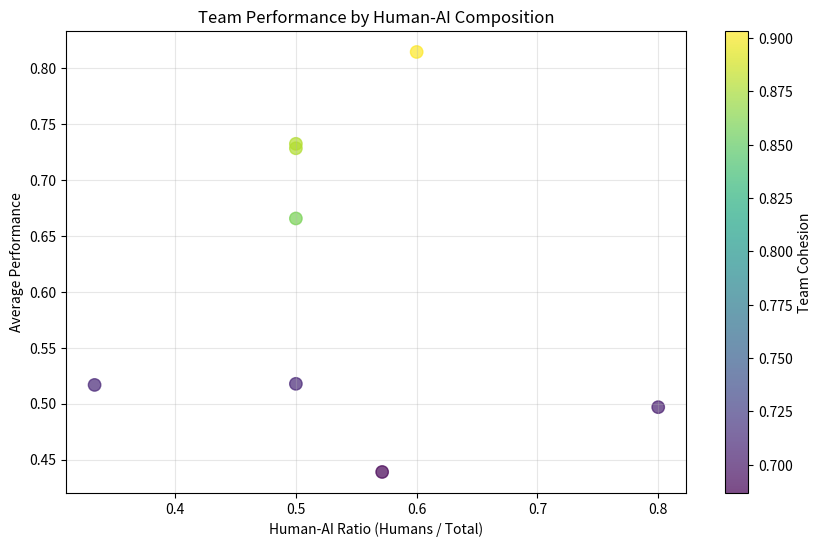
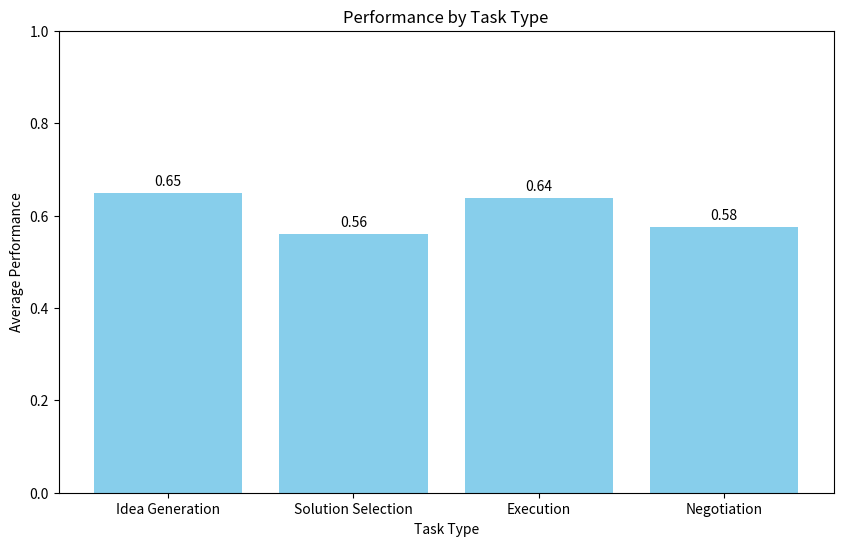
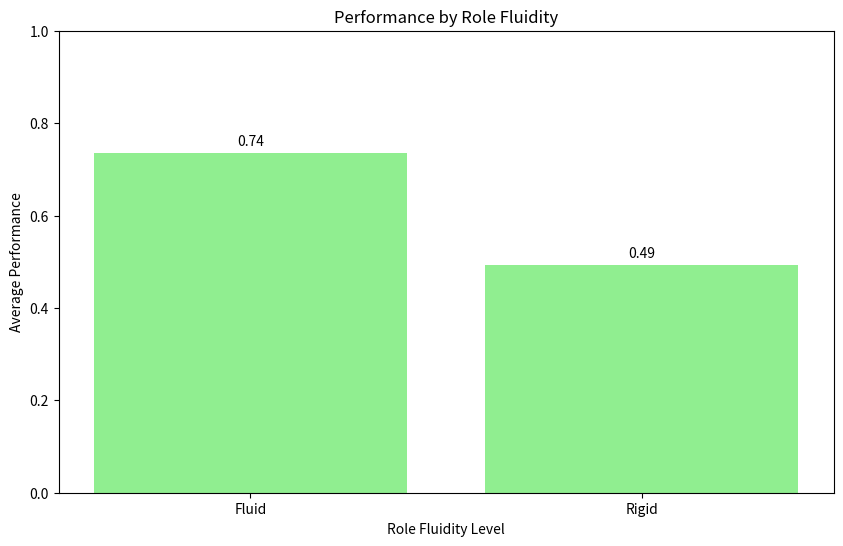
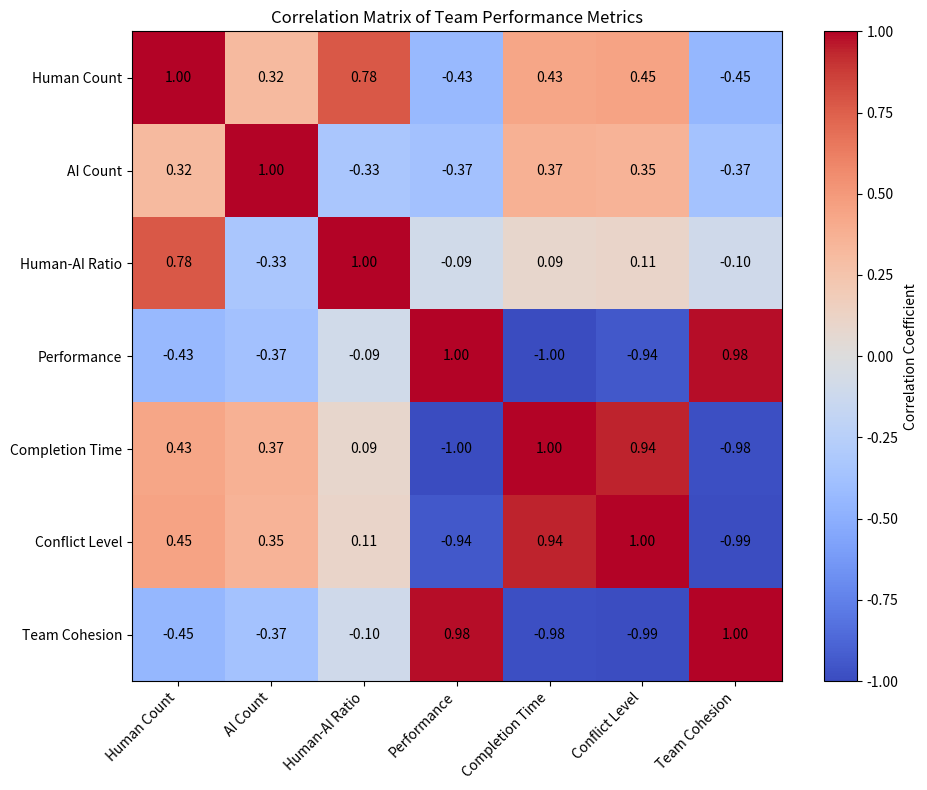

Here is the Python script that generated these plots, in order:
"""
Test Strategy for 2504.05755v2
Generated by Claude-Sonnet-3.7 on 2025-07-10 18:55:42
Source: 2504.05755v2.pdf
Processing time: 68.2 seconds

Run with: python 2504.05755v2_test_strategy.py
"""

import random
import numpy as np
import pandas as pd
import matplotlib.pyplot as plt
from dataclasses import dataclass
from typing import List, Dict, Tuple, Optional
from enum import Enum
import time

# ========== Data Models ==========

class TeamMemberType(Enum):
    """Types of team members in a human-AI team"""
    HUMAN = "Human"
    AI = "AI"

class TaskType(Enum):
    """Types of tasks in team collaboration based on the paper's classification"""
    IDEA_GENERATION = "Idea Generation"
    SOLUTION_SELECTION = "Solution Selection"
    NEGOTIATION = "Negotiation"
    EXECUTION = "Execution"

class RoleFluidityLevel(Enum):
    """Levels of role fluidity in the team"""
    RIGID = "Rigid"
    MODERATE = "Moderate"
    FLUID = "Fluid"

class FeedbackType(Enum):
    """Types of feedback in human-AI collaboration"""
    DESCRIPTIVE = "Descriptive"
    NORMATIVE = "Normative"
    CORRECTIVE = "Corrective"
    EVALUATIVE = "Evaluative"

@dataclass
class TeamMember:
    """Represents a team member (human or AI)"""
    id: int
    type: TeamMemberType
    expertise: Dict[TaskType, float]  # Expertise level (0-1) for different task types
    adaptability: float  # Ability to adapt to role changes (0-1)
    trust_level: float  # Trust in other team members (0-1)
    
    def perform_task(self, task_type: TaskType, task_complexity: float) -> float:
        """Simulates task performance based on expertise and task complexity"""
        base_performance = self.expertise.get(task_type, 0.5)
        
        # Add some randomness to performance
        noise = random.uniform(-0.1, 0.1)
        
        # Performance decreases with task complexity
        complexity_factor = max(0, 1 - task_complexity * 0.5)
        
        return min(1.0, max(0.1, base_performance * complexity_factor + noise))

@dataclass
class TeamTask:
    """Represents a task for the team to perform"""
    id: int
    type: TaskType
    complexity: float  # Task complexity (0-1)
    description: str
    requires_collaboration: bool  # Whether the task requires collaboration
    
    def __str__(self):
        return f"Task {self.id}: {self.description} (Type: {self.type.value}, Complexity: {self.complexity:.2f})"

@dataclass
class TeamConfiguration:
    """Configuration of a human-AI team"""
    id: int
    name: str
    members: List[TeamMember]
    role_fluidity: RoleFluidityLevel
    feedback_mechanism: FeedbackType
    
    @property
    def human_count(self) -> int:
        return sum(1 for m in self.members if m.type == TeamMemberType.HUMAN)
    
    @property
    def ai_count(self) -> int:
        return sum(1 for m in self.members if m.type == TeamMemberType.AI)
    
    def __str__(self):
        return f"Team {self.id}: {self.name} ({self.human_count} humans, {self.ai_count} AIs)"

@dataclass
class TeamPerformanceResult:
    """Result of a team's performance on a task"""
    team_config: TeamConfiguration
    task: TeamTask
    performance_score: float
    completion_time: float
    conflict_level: float
    team_cohesion: float
    role_adaptation: float

# ========== Simulation Functions ==========

def generate_team_member(id: int, type: TeamMemberType) -> TeamMember:
    """Generate a team member with realistic attributes"""
    # Expertise varies by team member type
    if type == TeamMemberType.HUMAN:
        expertise = {
            TaskType.IDEA_GENERATION: random.uniform(0.6, 0.9),
            TaskType.SOLUTION_SELECTION: random.uniform(0.5, 0.8),
            TaskType.NEGOTIATION: random.uniform(0.7, 0.9),
            TaskType.EXECUTION: random.uniform(0.5, 0.8)
        }
        adaptability = random.uniform(0.5, 0.8)
        trust_level = random.uniform(0.6, 0.9)
    else:  # AI
        expertise = {
            TaskType.IDEA_GENERATION: random.uniform(0.5, 0.8),
            TaskType.SOLUTION_SELECTION: random.uniform(0.7, 0.9),
            TaskType.NEGOTIATION: random.uniform(0.4, 0.7),
            TaskType.EXECUTION: random.uniform(0.7, 0.9)
        }
        adaptability = random.uniform(0.7, 0.9)
        trust_level = 1.0  # AI has consistent trust level
    
    return TeamMember(id, type, expertise, adaptability, trust_level)

def generate_tasks(count: int) -> List[TeamTask]:
    """Generate a list of team tasks with varying characteristics"""
    tasks = []
    task_descriptions = [
        "Develop a marketing strategy for a new product",
        "Analyze customer data to identify trends",
        "Design a user interface for a mobile app",
        "Create a financial forecast for next quarter",
        "Optimize production workflow for efficiency",
        "Draft a project proposal for client review",
        "Identify potential risks in system design",
        "Conduct competitive analysis of market",
        "Develop training materials for new employees",
        "Brainstorm innovative solutions to customer feedback"
    ]
    
    for i in range(count):
        task_type = random.choice(list(TaskType))
        task_complexity = random.uniform(0.3, 0.9)
        description = random.choice(task_descriptions)
        requires_collaboration = random.random() > 0.3  # 70% of tasks require collaboration
        
        tasks.append(TeamTask(i+1, task_type, task_complexity, description, requires_collaboration))
    
    return tasks

def generate_team_configurations(count: int) -> List[TeamConfiguration]:
    """Generate team configurations with varying human-AI compositions"""
    configs = []
    
    for i in range(count):
        # Vary the human-AI ratio
        human_count = random.randint(1, 4)
        ai_count = random.randint(1, 3)
        
        members = []
        for h in range(human_count):
            members.append(generate_team_member(h+1, TeamMemberType.HUMAN))
        
        for a in range(ai_count):
            members.append(generate_team_member(human_count+a+1, TeamMemberType.AI))
        
        role_fluidity = random.choice(list(RoleFluidityLevel))
        feedback_mechanism = random.choice(list(FeedbackType))
        
        name = f"Team-{i+1}-{human_count}H-{ai_count}AI"
        configs.append(TeamConfiguration(i+1, name, members, role_fluidity, feedback_mechanism))
    
    return configs

def simulate_team_performance(team: TeamConfiguration, task: TeamTask) -> TeamPerformanceResult:
    """Simulate team performance on a given task"""
    # Calculate basic performance based on member expertise
    performance_scores = []
    for member in team.members:
        performance_scores.append(member.perform_task(task.type, task.complexity))
    
    # Calculate average performance
    base_performance = np.mean(performance_scores)
    
    # Apply role fluidity factor
    fluidity_factor = {
        RoleFluidityLevel.RIGID: 0.8,
        RoleFluidityLevel.MODERATE: 1.0,
        RoleFluidityLevel.FLUID: 1.2
    }
    
    # Apply collaboration factor if task requires it
    collaboration_factor = 1.0
    if task.requires_collaboration:
        # For collaborative tasks, team composition matters
        human_ratio = team.human_count / len(team.members)
        ai_ratio = team.ai_count / len(team.members)
        
        # Formula based on the paper's insights about human-AI synergy
        # Optimal mix provides bonus, extreme ratios reduce performance
        collaboration_factor = 1.0 + 0.3 * (4 * human_ratio * ai_ratio)
    
    # Apply feedback mechanism factor
    feedback_factor = {
        FeedbackType.DESCRIPTIVE: 0.9,
        FeedbackType.NORMATIVE: 1.0,
        FeedbackType.CORRECTIVE: 1.1,
        FeedbackType.EVALUATIVE: 1.05
    }
    
    # Calculate final performance score
    performance_score = base_performance * fluidity_factor[team.role_fluidity] * collaboration_factor * feedback_factor[team.feedback_mechanism]
    performance_score = min(1.0, max(0.1, performance_score))
    
    # Calculate other metrics
    completion_time = 1.0 + task.complexity - (performance_score * 0.5)
    
    # Conflict level increases with complexity and decreases with role fluidity
    conflict_base = task.complexity * 0.5
    if team.role_fluidity == RoleFluidityLevel.FLUID:
        conflict_adjustment = -0.2
    elif team.role_fluidity == RoleFluidityLevel.MODERATE:
        conflict_adjustment = 0
    else:
        conflict_adjustment = 0.2
    conflict_level = max(0.1, min(1.0, conflict_base + conflict_adjustment))
    
    # Team cohesion based on performance and conflict
    team_cohesion = 0.7 + (performance_score * 0.3) - (conflict_level * 0.3)
    team_cohesion = max(0.1, min(1.0, team_cohesion))
    
    # Role adaptation score
    adaptation_base = np.mean([m.adaptability for m in team.members])
    role_adaptation = adaptation_base * (1.0 if team.role_fluidity == RoleFluidityLevel.FLUID else 0.7)
    
    return TeamPerformanceResult(
        team_config=team,
        task=task,
        performance_score=performance_score,
        completion_time=completion_time,
        conflict_level=conflict_level,
        team_cohesion=team_cohesion,
        role_adaptation=role_adaptation
    )

def run_simulation(teams: List[TeamConfiguration], tasks: List[TeamTask]) -> List[TeamPerformanceResult]:
    """Run simulation for all team configurations across all tasks"""
    results = []
    
    for team in teams:
        for task in tasks:
            try:
                result = simulate_team_performance(team, task)
                results.append(result)
            except Exception as e:
                print(f"Error simulating {team} on {task}: {str(e)}")
    
    return results

def analyze_results(results: List[TeamPerformanceResult]) -> Dict:
    """Analyze simulation results and return insights"""
    # Group results by team configuration
    team_performance = {}
    for result in results:
        team_id = result.team_config.id
        if team_id not in team_performance:
            team_performance[team_id] = []
        team_performance[team_id].append(result)
    
    # Calculate average metrics for each team
    team_summaries = {}
    for team_id, team_results in team_performance.items():
        avg_performance = np.mean([r.performance_score for r in team_results])
        avg_completion_time = np.mean([r.completion_time for r in team_results])
        avg_conflict = np.mean([r.conflict_level for r in team_results])
        avg_cohesion = np.mean([r.team_cohesion for r in team_results])
        
        team_config = team_results[0].team_config
        
        team_summaries[team_id] = {
            "team_config": team_config,
            "avg_performance": avg_performance,
            "avg_completion_time": avg_completion_time,
            "avg_conflict": avg_conflict,
            "avg_cohesion": avg_cohesion,
            "human_count": team_config.human_count,
            "ai_count": team_config.ai_count,
            "role_fluidity": team_config.role_fluidity,
            "feedback_type": team_config.feedback_mechanism
        }
    
    # Analyze performance by task type
    task_type_performance = {}
    for result in results:
        task_type = result.task.type
        if task_type not in task_type_performance:
            task_type_performance[task_type] = []
        task_type_performance[task_type].append(result.performance_score)
    
    task_type_avg = {t: np.mean(scores) for t, scores in task_type_performance.items()}
    
    # Analyze impact of role fluidity
    fluidity_performance = {}
    for result in results:
        fluidity = result.team_config.role_fluidity
        if fluidity not in fluidity_performance:
            fluidity_performance[fluidity] = []
        fluidity_performance[fluidity].append(result.performance_score)
    
    fluidity_avg = {f: np.mean(scores) for f, scores in fluidity_performance.items()}
    
    # Return comprehensive analysis
    return {
        "team_summaries": team_summaries,
        "task_type_performance": task_type_avg,
        "fluidity_performance": fluidity_avg
    }

def visualize_results(analysis_results: Dict):
    """Visualize key findings from the simulation"""
    # Create a DataFrame for team summaries
    team_data = []
    for team_id, summary in analysis_results["team_summaries"].items():
        team_data.append({
            "Team ID": team_id,
            "Human Count": summary["human_count"],
            "AI Count": summary["ai_count"],
            "Human-AI Ratio": summary["human_count"] / (summary["human_count"] + summary["ai_count"]),
            "Performance": summary["avg_performance"],
            "Completion Time": summary["avg_completion_time"],
            "Conflict Level": summary["avg_conflict"],
            "Team Cohesion": summary["avg_cohesion"],
            "Role Fluidity": summary["role_fluidity"].value,
            "Feedback Type": summary["feedback_type"].value
        })
    
    df_teams = pd.DataFrame(team_data)
    
    # 1. Plot performance by human-AI ratio
    plt.figure(figsize=(10, 6))
    plt.scatter(df_teams["Human-AI Ratio"], df_teams["Performance"], 
                c=df_teams["Team Cohesion"], cmap="viridis", 
                s=80, alpha=0.7)
    plt.colorbar(label="Team Cohesion")
    plt.xlabel("Human-AI Ratio (Humans / Total)")
    plt.ylabel("Average Performance")
    plt.title("Team Performance by Human-AI Composition")
    plt.grid(True, alpha=0.3)
    plt.savefig("team_performance_by_composition.png")
    
    # 2. Plot performance by task type
    task_types = [t.value for t in analysis_results["task_type_performance"].keys()]
    task_scores = [score for score in analysis_results["task_type_performance"].values()]
    
    plt.figure(figsize=(10, 6))
    bars = plt.bar(task_types, task_scores, color="skyblue")
    plt.xlabel("Task Type")
    plt.ylabel("Average Performance")
    plt.title("Performance by Task Type")
    plt.ylim(0, 1)
    
    # Add values on top of bars
    for bar in bars:
        height = bar.get_height()
        plt.text(bar.get_x() + bar.get_width()/2., height + 0.01,
                 f'{height:.2f}', ha='center', va='bottom')
    
    plt.savefig("performance_by_task_type.png")
    
    # 3. Plot performance by role fluidity
    fluidity_types = [f.value for f in analysis_results["fluidity_performance"].keys()]
    fluidity_scores = [score for score in analysis_results["fluidity_performance"].values()]
    
    plt.figure(figsize=(10, 6))
    bars = plt.bar(fluidity_types, fluidity_scores, color="lightgreen")
    plt.xlabel("Role Fluidity Level")
    plt.ylabel("Average Performance")
    plt.title("Performance by Role Fluidity")
    plt.ylim(0, 1)
    
    # Add values on top of bars
    for bar in bars:
        height = bar.get_height()
        plt.text(bar.get_x() + bar.get_width()/2., height + 0.01,
                 f'{height:.2f}', ha='center', va='bottom')
    
    plt.savefig("performance_by_role_fluidity.png")
    
    # 4. Create a correlation matrix for key metrics
    correlation_columns = ["Human Count", "AI Count", "Human-AI Ratio", 
                          "Performance", "Completion Time", "Conflict Level", "Team Cohesion"]
    correlation_matrix = df_teams[correlation_columns].corr()
    
    plt.figure(figsize=(10, 8))
    plt.imshow(correlation_matrix, cmap='coolwarm', vmin=-1, vmax=1)
    plt.colorbar(label="Correlation Coefficient")
    plt.xticks(range(len(correlation_columns)), correlation_columns, rotation=45, ha="right")
    plt.yticks(range(len(correlation_columns)), correlation_columns)
    
    # Add correlation values
    for i in range(len(correlation_columns)):
        for j in range(len(correlation_columns)):
            plt.text(j, i, f'{correlation_matrix.iloc[i, j]:.2f}',
                     ha="center", va="center", color="black")
    
    plt.title("Correlation Matrix of Team Performance Metrics")
    plt.tight_layout()
    plt.savefig("correlation_matrix.png")
    
    print("Visualization images saved.")

# ========== Main Execution ==========

def main():
    """Main function to run the Human-AI teaming simulation"""
    print("Human-AI Teaming Simulation")
    print("-" * 50)
    
    # Set random seed for reproducibility
    random.seed(42)
    np.random.seed(42)
    
    # Generate test data
    try:
        print("Generating team configurations...")
        team_configs = generate_team_configurations(8)
        print(f"Generated {len(team_configs)} team configurations")
        
        print("\nGenerating tasks...")
        tasks = generate_tasks(10)
        print(f"Generated {len(tasks)} tasks")
        
        # Display team configurations
        print("\nTeam Configurations:")
        for team in team_configs:
            print(f"  {team} - Role Fluidity: {team.role_fluidity.value}, Feedback: {team.feedback_mechanism.value}")
        
        # Display sample tasks
        print("\nSample Tasks:")
        for i, task in enumerate(tasks[:3]):
            print(f"  {task}")
        print("  ...")
        
        # Run simulation
        print("\nRunning simulation...")
        start_time = time.time()
        results = run_simulation(team_configs, tasks)
        end_time = time.time()
        print(f"Simulation completed in {end_time - start_time:.2f} seconds")
        print(f"Generated {len(results)} performance results")
        
        # Analyze results
        print("\nAnalyzing results...")
        analysis = analyze_results(results)
        
        # Display summary of results
        print("\nTeam Performance Summary:")
        for team_id, summary in analysis["team_summaries"].items():
            config = summary["team_config"]
            print(f"  {config} - Performance: {summary['avg_performance']:.2f}, " + 
                  f"Completion Time: {summary['avg_completion_time']:.2f}, " +
                  f"Conflict: {summary['avg_conflict']:.2f}, " +
                  f"Cohesion: {summary['avg_cohesion']:.2f}")
        
        print("\nPerformance by Task Type:")
        for task_type, avg_score in analysis["task_type_performance"].items():
            print(f"  {task_type.value}: {avg_score:.2f}")
        
        print("\nPerformance by Role Fluidity:")
        for fluidity, avg_score in analysis["fluidity_performance"].items():
            print(f"  {fluidity.value}: {avg_score:.2f}")
        
        # Visualize results
        print("\nGenerating visualizations...")
        visualize_results(analysis)
        
        print("\nSimulation completed successfully!")
        
    except Exception as e:
        print(f"Error during simulation: {str(e)}")
        import traceback
        traceback.print_exc()
        return 1
    
    return 0

if __name__ == "__main__":
    main()
